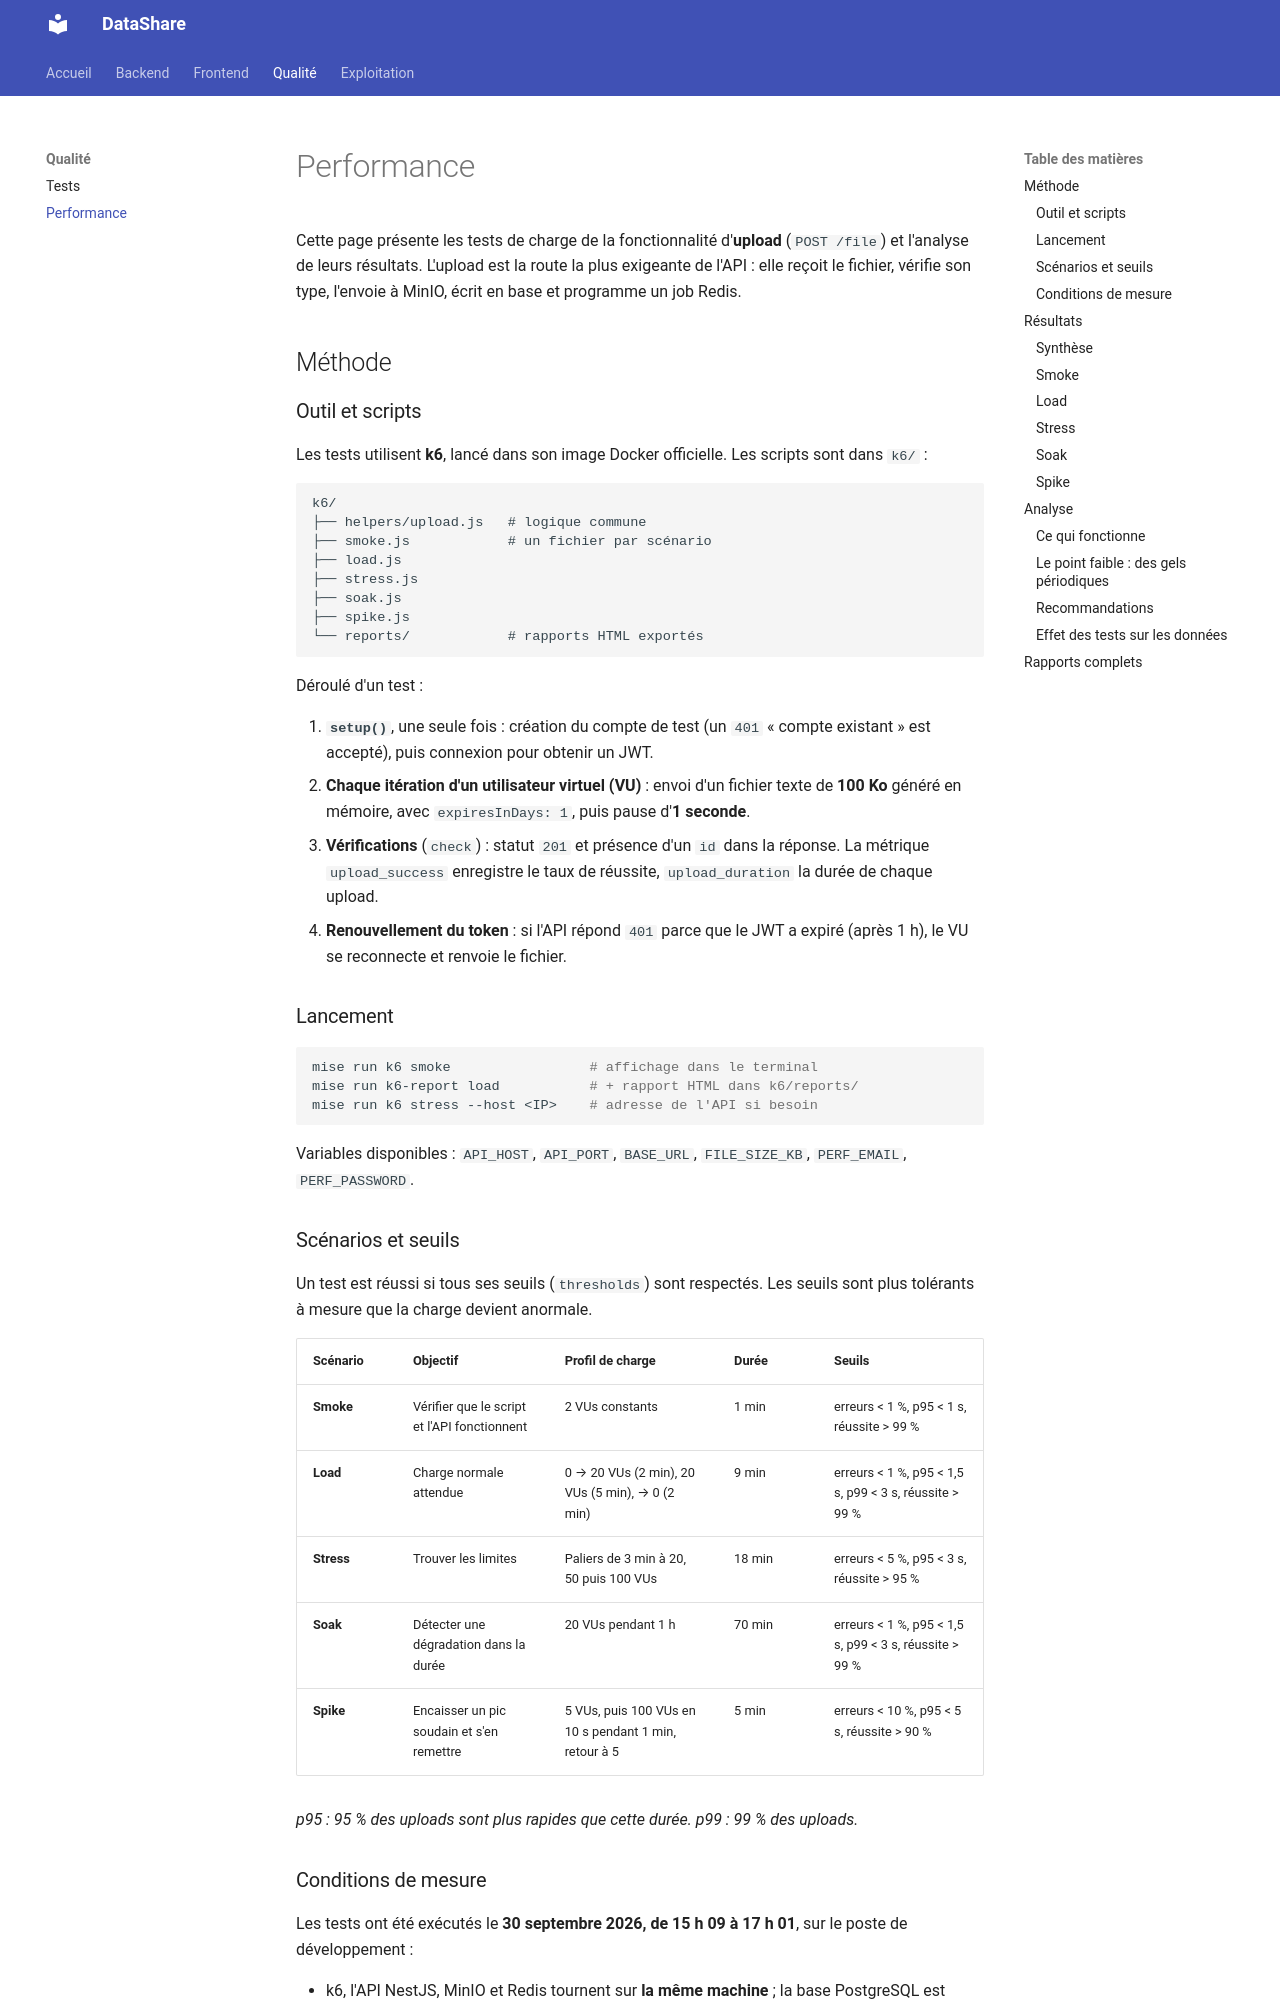

repository: ARCHI-M2026/P4 · page: performance/index.html · generator: mkdocs

# Performance

Cette page présente les tests de charge de la fonctionnalité d'**upload** (`POST /file`) et l'analyse de leurs résultats. L'upload est la route la plus exigeante de l'API : elle reçoit le fichier, vérifie son type, l'envoie à MinIO, écrit en base et programme un job Redis.

## Méthode

### Outil et scripts

Les tests utilisent **k6**, lancé dans son image Docker officielle. Les scripts sont dans `k6/` :

```text
k6/
├── helpers/upload.js   # logique commune
├── smoke.js            # un fichier par scénario
├── load.js
├── stress.js
├── soak.js
├── spike.js
└── reports/            # rapports HTML exportés
```

Déroulé d'un test :

1. **`setup()`**, une seule fois : création du compte de test (un `401` « compte existant » est accepté), puis connexion pour obtenir un JWT.
2. **Chaque itération d'un utilisateur virtuel (VU)** : envoi d'un fichier texte de **100 Ko** généré en mémoire, avec `expiresInDays: 1`, puis pause d'**1 seconde**.
3. **Vérifications** (`check`) : statut `201` et présence d'un `id` dans la réponse. La métrique `upload_success` enregistre le taux de réussite, `upload_duration` la durée de chaque upload.
4. **Renouvellement du token** : si l'API répond `401` parce que le JWT a expiré (après 1 h), le VU se reconnecte et renvoie le fichier.

### Lancement

```bash
mise run k6 smoke                 # affichage dans le terminal
mise run k6-report load           # + rapport HTML dans k6/reports/
mise run k6 stress --host <IP>    # adresse de l'API si besoin
```

Variables disponibles : `API_HOST`, `API_PORT`, `BASE_URL`, `FILE_SIZE_KB`, `PERF_EMAIL`, `PERF_PASSWORD`.

### Scénarios et seuils

Un test est réussi si tous ses seuils (`thresholds`) sont respectés. Les seuils sont plus tolérants à mesure que la charge devient anormale.

| Scénario | Objectif | Profil de charge | Durée | Seuils |
|---|---|---|---|---|
| **Smoke** | Vérifier que le script et l'API fonctionnent | 2 VUs constants | 1 min | erreurs < 1 %, p95 < 1 s, réussite > 99 % |
| **Load** | Charge normale attendue | 0 → 20 VUs (2 min), 20 VUs (5 min), → 0 (2 min) | 9 min | erreurs < 1 %, p95 < 1,5 s, p99 < 3 s, réussite > 99 % |
| **Stress** | Trouver les limites | Paliers de 3 min à 20, 50 puis 100 VUs | 18 min | erreurs < 5 %, p95 < 3 s, réussite > 95 % |
| **Soak** | Détecter une dégradation dans la durée | 20 VUs pendant 1 h | 70 min | erreurs < 1 %, p95 < 1,5 s, p99 < 3 s, réussite > 99 % |
| **Spike** | Encaisser un pic soudain et s'en remettre | 5 VUs, puis 100 VUs en 10 s pendant 1 min, retour à 5 | 5 min | erreurs < 10 %, p95 < 5 s, réussite > 90 % |

*p95 : 95 % des uploads sont plus rapides que cette durée. p99 : 99 % des uploads.*
